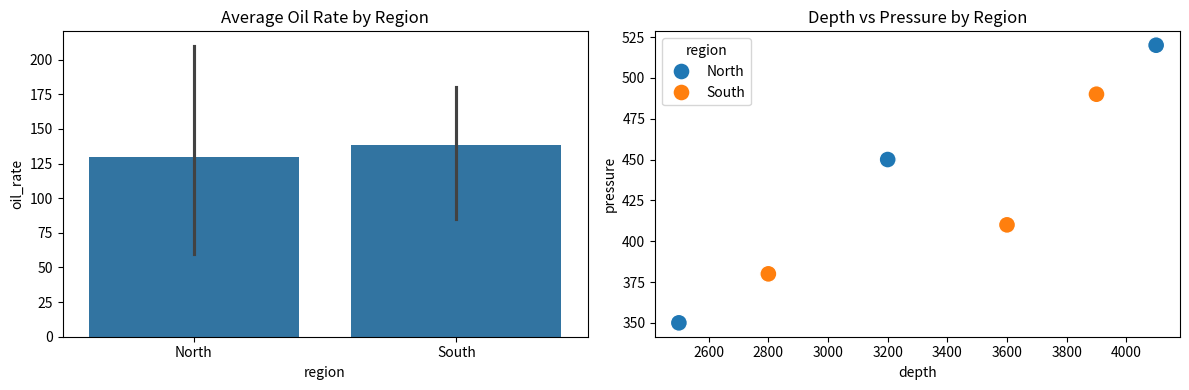

Write Python code to recreate this figure.
import pandas as pd
import seaborn as sns
import matplotlib.pyplot as plt

data = {
    "well": ["Well-1", "Well-2", "Well-3",
             "Well-4", "Well-5", "Well-6"],
    "region": ["North", "South", "North",
               "South", "North", "South"],
    "depth": [3200, 2800, 4100, 3600, 2500, 3900],
    "pressure": [450, 380, 520, 410, 350, 490],
    "oil_rate": [120, 85, 210, 150, 60, 180]
}

df = pd.DataFrame(data)

fig, axes = plt.subplots(1, 2, figsize=(12, 4))

# Bar chart — средняя добыча по регионам
sns.barplot(data=df, x="region", y="oil_rate",
            ax=axes[0])
axes[0].set_title("Average Oil Rate by Region")

# Scatter — глубина vs давление, цвет по региону
sns.scatterplot(data=df, x="depth", y="pressure",
                hue="region", s=150, ax=axes[1])
axes[1].set_title("Depth vs Pressure by Region")

plt.tight_layout()
plt.savefig("day15_charts.png")
plt.show()
